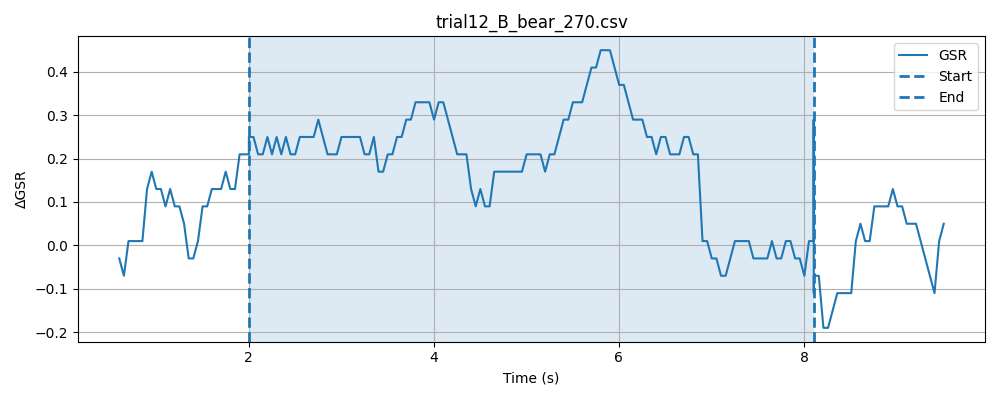

Values plotted in this chart, from the file beside it:
timestamp, elapsed_sec, gsr_raw, phase
1778478075, 0.01441, 4093, baseline
1778478075, 0.06459, 4092, baseline
1778478075, 0.1146, 4094, baseline
1778478076, 0.1646, 4093, baseline
1778478076, 0.2147, 4094, baseline
1778478076, 0.2647, 4091, baseline
1778478076, 0.3147, 4093, baseline
1778478076, 0.3649, 4094, baseline
1778478076, 0.4146, 4094, baseline
1778478076, 0.4649, 4094, baseline
1778478076, 0.5148, 4093, baseline
1778478076, 0.565, 4094, baseline
1778478076, 0.6149, 4094, baseline
1778478076, 0.6651, 4094, baseline
1778478076, 0.7149, 4094, baseline
1778478076, 0.765, 4094, baseline
1778478076, 0.8149, 4093, baseline
1778478076, 0.865, 4092, baseline
1778478076, 0.9151, 4093, baseline
1778478076, 0.9652, 4093, baseline
1778478076, 1.015, 4094, baseline
1778478076, 1.065, 4094, baseline
1778478076, 1.115, 4093, baseline
1778478077, 1.165, 4094, baseline
1778478077, 1.215, 4093, baseline
1778478077, 1.265, 4092, baseline
1778478077, 1.315, 4094, baseline
1778478077, 1.365, 4094, baseline
1778478077, 1.415, 4093, baseline
1778478077, 1.465, 4094, baseline
1778478077, 1.515, 4094, baseline
1778478077, 1.565, 4094, baseline
1778478077, 1.615, 4093, baseline
1778478077, 1.665, 4094, baseline
1778478077, 1.715, 4093, baseline
1778478077, 1.765, 4094, baseline
1778478077, 1.815, 4093, baseline
1778478077, 1.865, 4094, baseline
1778478077, 1.915, 4093, baseline
1778478077, 1.966, 4092, baseline
1778478077, 2.015, 4094, baseline
1778478077, 0.0485, 4094, stimulus
1778478077, 0.09844, 4094, stimulus
1778478078, 0.1486, 4093, stimulus
1778478078, 0.1986, 4094, stimulus
1778478078, 0.2485, 4094, stimulus
1778478078, 0.2986, 4094, stimulus
1778478078, 0.3487, 4094, stimulus
1778478078, 0.3987, 4093, stimulus
1778478078, 0.4488, 4093, stimulus
1778478078, 0.499, 4094, stimulus
1778478078, 0.549, 4094, stimulus
1778478078, 0.599, 4094, stimulus
1778478078, 0.6491, 4094, stimulus
1778478078, 0.6988, 4094, stimulus
1778478078, 0.749, 4093, stimulus
1778478078, 0.799, 4094, stimulus
1778478078, 0.8492, 4094, stimulus
1778478078, 0.899, 4093, stimulus
1778478078, 0.9491, 4094, stimulus
... 173 more rows
